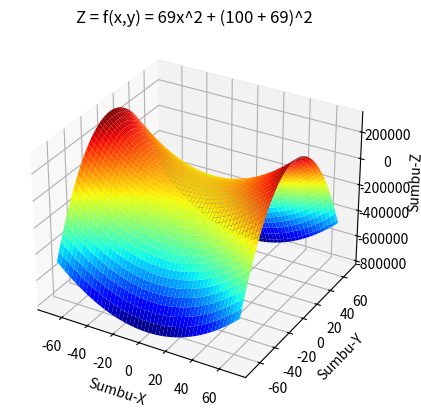

Reproduce this figure in Python.
import numpy as np
import matplotlib.pyplot as plt
ax = plt.axes(projection='3d')
xn = np.linspace(-69, 69, 100)
yn = np.linspace(-69, 69, 100)
X, Y = np.meshgrid(xn, yn)
ax.set_xlabel("Sumbu-X")
ax.set_ylabel("Sumbu-Y")
ax.set_zlabel("Sumbu-Z")
ax.set_title("Z = f(x,y) = 69x^2 + (100 + 69)^2")
Z = 69*(X**2) - 169*(Y**2)
ax.plot_surface(X, Y, Z, cmap="jet")
plt.show()
